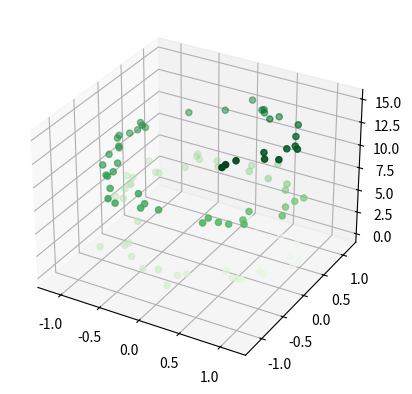

This figure's Python source:
# 一、导入
# 1.
# 导入matplotlib库简写为plt
import matplotlib.pyplot as plt
import numpy as np
import pandas as df

#
# 二、基本图表
2.
# 用plot方法画出x = (0, 10)
# 间sin的图像
# x = np.linspace(0, 10, 30)
# plt.plot(x, np.sin(x));
# plt.show()
# #3.
# 用点加线的方式画出x = (0, 10)
# 间sin的图像
# plt.plot(x, np.sin(x), '-o');
# plt.show()
# 4.
# 用scatter方法画出x = (0, 10)
# 间sin的点图像
# x = (0, 10)
# plt.scatter(x, np.sin(x));
# plt.show()
# 5.
# 用饼图的面积及颜色展示一组4维数据
# rng = np.random.RandomState(0)
# x = rng.randn(100)
# y = rng.randn(100)
# colors = rng.rand(100)
# sizes = 1000 * rng.rand(100)
#
# plt.scatter(x, y, c=colors, s=sizes, alpha=0.9,
#             cmap='viridis')
# plt.colorbar();  # 展示色阶
# plt.show()
# 6.
# 绘制一组误差为±0.8
# 的数据的误差条图
# x = np.linspace(0, 10, 50)
# dy = 0.8
# y = np.sin(x) + dy * np.random.randn(50)
# plt.errorbar(x, y, yerr=dy, fmt='.k')
# plt.show()

# 7.
# 绘制一个柱状图
# x = [1, 2, 3, 4, 5, 6, 7, 8]
# y = [3, 1, 4, 5, 8, 9, 7, 2]
# label = ['A', 'B', 'C', 'D', 'E', 'F', 'G', 'H']
#
# plt.bar(x, y, tick_label=label);
# plt.show()
# # 8.
# 绘制一个水平方向柱状图

# plt.barh(x, y, tick_label=label);
# plt.show()
# 9.
# 绘制1000个随机值的直方图
# data = np.random.randn(1000)
# plt.hist(data);
# plt.show()
# 10.
# 设置直方图分30个bins，并设置为频率分布
# plt.hist(data, bins=30, histtype='stepfilled',density=True)
# plt.show();
# 11.
# 在一张图中绘制3组不同的直方图，并设置透明度
# x1 = np.random.normal(0, 0.8, 1000)
# x2 = np.random.normal(-2, 1, 1000)
# x3 = np.random.normal(3, 2, 1000)
#
# kwargs = dict(alpha=0.9, bins=40)
#
# plt.hist(x1, **kwargs);
# plt.hist(x2, **kwargs);
# plt.hist(x3, **kwargs);
# plt.show()
# 12.
# 绘制一张二维直方图
# mean = [0, 0]
# cov = [[1, 1], [1, 2]]
# x, y = np.random.multivariate_normal(mean, cov, 10000).T
# plt.hist2d(x, y, bins=30);
# plt.show()
# 13.
# 绘制一张设置网格大小为30的六角形直方图
# plt.hexbin(x, y, gridsize=30);
# plt.show()
# 三、自定义图表元素
# 14.
# 绘制x = (0, 10)
# 间sin的图像，设置线性为虚线
# x = np.linspace(0, 10, 100)
# plt.plot(x, np.sin(x), '--');
# 15
# 设置y轴显示范围为(-1.5, 1.5)
# x = np.linspace(0, 10, 100)
# plt.plot(x, np.sin(x))
# plt.ylim(-1.5, 1.5);
# 16.
# 设置x, y轴标签variable
# x，value
# y
# x = np.linspace(0.05, 10, 100)
# y = np.sin(x)
# plt.plot(x, y, label='sin(x)')
# plt.xlabel('variable x');
# plt.ylabel('value y');
# plt.show()
# 17.
# 设置图表标题“三角函数”
# x = np.linspace(0.05, 10, 100)
# y = np.sin(x)
# plt.plot(x, y, label='sin(x)')
# plt.title('三角函数');
# 18.
# 显示网格
# x = np.linspace(0.05, 10, 100)
# y = np.sin(x)
# plt.plot(x, y)
# plt.grid()
# plt.show()
# 19.
# 绘制平行于x轴y = 0.8
# 的水平参考线
# x = np.linspace(0.05, 10, 100)
# y = np.sin(x)
# plt.plot(x, y)
# plt.axhline(y=0.8, ls='--', c='r')
# 20.
# 绘制垂直于x轴x < 4 and x > 6
# 的参考区域，以及y轴y < 0.2 and y > -0.2
# 的参考区域
# x = np.linspace(0.05, 10, 100)
# y = np.sin(x)
# plt.plot(x, y)
# plt.axvspan(xmin=4, xmax=6, facecolor='r', alpha=0.3)  # 垂直x轴
# plt.axhspan(ymin=-0.2, ymax=0.2, facecolor='y', alpha=0.3);  # 垂直y轴
# 21.
# 添加注释文字sin(x)
# x = np.linspace(0.05, 10, 100)
# y = np.sin(x)
# plt.plot(x, y)
# plt.text(3.2, 0, 'sin(x)', weight='bold', color='r');
# plt.show()
# 22.
# 用箭头标出第一个峰值
# x = np.linspace(0.05, 10, 100)
# y = np.sin(x)
# plt.plot(x, y)
# plt.annotate('maximum', xy=(np.pi / 2, 1), xytext=(np.pi / 2 + 1, 1),
#              weight='bold',
#              color='r',
#              arrowprops=dict(arrowstyle='->', connectionstyle='arc3', color='r'));
# # 四、自定义图例
# plt.show()
# 23.
# 在一张图里绘制sin, cos的图形，并展示图例
# x = np.linspace(0, 10, 1000)
# fig, ax = plt.subplots()
#
# ax.plot(x, np.sin(x), label='sin')
# ax.plot(x, np.cos(x), '--', label='cos')
# ax.legend();
# 24.
# 调整图例在左上角展示，且不显示边框
# ax.legend(loc='upper left', frameon=False);
# fig
# 25.
# 调整图例在画面下方居中展示，且分成2列
# ax.legend(frameon=False, loc='lower center', ncol=2)
# fig
# 26.
# 绘制
# 的图像，并只显示前2者的图例
# y = np.sin(x[:, np.newaxis] + np.pi * np.arange(0, 2, 0.5))
# lines = plt.plot(x, y)
#
# # lines 是 plt.Line2D 类型的实例的列表
# plt.legend(lines[:2], ['first', 'second']);
#
# # 第二个方法
# # plt.plot(x, y[:, 0], label='first')
# # plt.plot(x, y[:, 1], label='second')
# # plt.plot(x, y[:, 2:])
# # plt.legend(framealpha=1, frameon=True);
# 27.
# 将图例分不同的区域展示
# fig, ax = plt.subplots()
#
# lines = []
# styles = ['-', '--', '-.', ':']
# x = np.linspace(0, 10, 1000)
#
# for i in range(4):
#     lines += ax.plot(x, np.sin(x - i * np.pi / 2), styles[i], color='black')
# ax.axis('equal')
#
# # 设置第一组标签
# ax.legend(lines[:2], ['line A', 'line B'],
#           loc='upper right', frameon=False)
#
# # 创建第二组标签
# from matplotlib.legend import Legend
#
# leg = Legend(ax, lines[2:], ['line C', 'line D'],
#              loc='lower right', frameon=False)
# ax.add_artist(leg);
# 五、自定义色阶
# 28.
# 展示色阶
# x = np.linspace(0, 10, 1000)
# I = np.sin(x) * np.cos(x[:, np.newaxis])
#
# plt.imshow(I)
# plt.colorbar();
# plt.show()
# 29.
# 改变配色为
# 'gray'
# plt.imshow(I, cmap='gray');
# 30.
# 将色阶分成6个离散值显示
# plt.imshow(I, cmap=plt.cm.get_cmap('Blues', 6))
# plt.colorbar()
# plt.clim(-1, 1);
# 六、多子图
# 31.
# 在一个1010的画布中，(0.65, 0.65)
# 的位置创建一个0
# .20
# .2
# 的子图
# ax1 = plt.axes()
# ax2 = plt.axes([0.65, 0.65, 0.2, 0.2])
# 32.
# 在2个子图中，显示sin(x)
# 和cos(x)
# 的图像
# fig = plt.figure()
# ax1 = fig.add_axes([0.1, 0.5, 0.8, 0.4], ylim=(-1.2, 1.2))
# ax2 = fig.add_axes([0.1, 0.1, 0.8, 0.4], ylim=(-1.2, 1.2))
#
# x = np.linspace(0, 10)
# ax1.plot(np.sin(x));
# ax2.plot(np.cos(x));
# plt.show()
# 33.
# 用for创建6个子图，并且在图中标识出对应的子图坐标
# for i in range(1, 7):
#     plt.subplot(2, 3, i)
#     plt.text(0.5, 0.5, str((2, 3, i)), fontsize=18, ha='center')
#     plt.show()

# # 方法二
# fig = plt.figure()
# fig.subplots_adjust(hspace=0.4, wspace=0.4)
# for i in range(1, 7):
#     ax = fig.add_subplot(2, 3, i)
#     ax.text(0.5, 0.5, str((2, 3, i)),fontsize=18, ha='center')
#     plt.show()
# 34.
# 设置相同行和列共享x, y轴
# fig, ax = plt.subplots(2, 3, sharex='col', sharey='row')
# 35.
# 用[]
# 的方式取出每个子图，并添加子图座标文字
# for i in range(2):
#     for j in range(3):
#         ax[i, j].text(0.5, 0.5, str((i, j)), fontsize=18, ha='center')
# fig
# 36.
# 组合绘制大小不同的子图，样式如下
#
# grid = plt.GridSpec(2, 3, wspace=0.4, hspace=0.3)
# plt.subplot(grid[0, 0])
# plt.subplot(grid[0, 1:])
# plt.subplot(grid[1, :2])
# plt.subplot(grid[1, 2]);
# plt.show()
# 37.
# 显示一组二维数据的频度分布，并分别在x, y轴上，显示该维度的数据的频度分布
# mean = [0, 0]
# cov = [[1, 1], [1, 2]]
# x, y = np.random.multivariate_normal(mean, cov, 3000).T
#
# # Set up the axes with gridspec
# fig = plt.figure(figsize=(6, 6))
# grid = plt.GridSpec(4, 4, hspace=0.2, wspace=0.2)
# main_ax = fig.add_subplot(grid[:-1, 1:])
# y_hist = fig.add_subplot(grid[:-1, 0], xticklabels=[], sharey=main_ax)
# x_hist = fig.add_subplot(grid[-1, 1:], yticklabels=[], sharex=main_ax)
#
# # scatter points on the main axes
# main_ax.scatter(x, y, s=3, alpha=0.2)
#
# # histogram on the attached axes
# x_hist.hist(x, 40, histtype='stepfilled',
#             orientation='vertical')
# x_hist.invert_yaxis()
#
# y_hist.hist(y, 40, histtype='stepfilled',
#             orientation='horizontal')
# y_hist.invert_xaxis()
# 七、三维图像
# 38.
# 创建一个三维画布
from mpl_toolkits import mplot3d

# fig = plt.figure()
# # ax = plt.axes(projection='3d')
# # plt.show()
# 39.
# 绘制一个三维螺旋线
# ax = plt.axes(projection='3d')
# #
# # # Data for a three-dimensional line
# zline = np.linspace(0, 15, 1000)
# xline = np.sin(zline)
# yline = np.cos(zline)
# ax.plot3D(xline, yline, zline);
# plt.show()

# 40.
# 绘制一组三维点
ax = plt.axes(projection='3d')
zdata = 15 * np.random.random(100)
xdata = np.sin(zdata) + 0.1 * np.random.randn(100)
ydata = np.cos(zdata) + 0.1 * np.random.randn(100)
ax.scatter3D(xdata, ydata, zdata, c=zdata, cmap='Greens');
# 八、宝可梦数据集可视化
# 41.
# 展示前5个宝可梦的Defense, Attack, HP的堆积条形图
# pokemon = df['Name'][:5]
# hp = df['HP'][:5]
# attack = df['Attack'][:5]
# defense = df['Defense'][:5]
# ind = [x for x, _ in enumerate(pokemon)]
#
# plt.figure(figsize=(10, 10))
# plt.bar(ind, defense, width=0.8, label='Defense', color='blue', bottom=attack + hp)
# plt.bar(ind, attack, width=0.8, label='Attack', color='gold', bottom=hp)
# plt.bar(ind, hp, width=0.8, label='Hp', color='red')
#
# plt.xticks(ind, pokemon)
# plt.ylabel("Value")
# plt.xlabel("Pokemon")
# plt.legend(loc="upper right")
# plt.title("5 Pokemon Defense & Attack & Hp")
#
# plt.show()
# 42.
# 展示前5个宝可梦的Attack, HP的簇状条形图
# N = 5
# pokemon_hp = df['HP'][:5]
# pokemon_attack = df['Attack'][:5]
#
# ind = np.arange(N)
# width = 0.35
# plt.bar(ind, pokemon_hp, width, label='HP')
# plt.bar(ind + width, pokemon_attack, width, label='Attack')
#
# plt.ylabel('Values')
# plt.title('Pokemon Hp & Attack')
#
# plt.xticks(ind + width / 2, (df['Name'][:5]), rotation=45)
# plt.legend(loc='best')
# plt.show()
# 43.
# 展示前5个宝可梦的Defense, Attack, HP的堆积图
# x = df['Name'][:4]
# y1 = df['HP'][:4]
# y2 = df['Attack'][:4]
# y3 = df['Defense'][:4]
#
# labels = ["HP ", "Attack", "Defense"]
#
# fig, ax = plt.subplots()
# ax.stackplot(x, y1, y2, y3)
# ax.legend(loc='upper left', labels=labels)
# plt.xticks(rotation=90)
# plt.show()
# 44.
# 公用x轴，展示前5个宝可梦的Defense, Attack, HP的折线图
# x = df['Name'][:5]
# y1 = df['HP'][:5]
# y2 = df['Attack'][:5]
# y3 = df['Defense'][:5]
#
# # Create two subplots sharing y axis
# fig, (ax1, ax2, ax3) = plt.subplots(3, sharey=True)
#
# ax1.plot(x, y1, 'ko-')
# ax1.set(title='3 subplots', ylabel='HP')
#
# ax2.plot(x, y2, 'r.-')
# ax2.set(xlabel='Pokemon', ylabel='Attack')
#
# ax3.plot(x, y3, ':')
# ax3.set(xlabel='Pokemon', ylabel='Defense')
#
# plt.show()
# 45.
# 展示前15个宝可梦的Attack, HP的折线图
# plt.plot(df['HP'][:15], '-r', label='HP')
# plt.plot(df['Attack'][:15], ':g', label='Attack')
# plt.legend();
# 46.
# 用scatter的x, y, c属性，展示所有宝可梦的Defense, Attack, HP数据
# x = df['Attack']
# y = df['Defense']
# colors = df['HP']
#
# plt.scatter(x, y, c=colors, alpha=0.5)
# plt.title('Scatter plot')
# plt.xlabel('HP')
# plt.ylabel('Attack')
# plt.colorbar();
# 47.
# 展示所有宝可梦的攻击力的分布直方图，bins = 10
# x = df['Attack']
# num_bins = 10
# n, bins, patches = plt.hist(x, num_bins, facecolor='blue', alpha=0.5)
# plt.title('Histogram')
# plt.xlabel('Attack')
# plt.ylabel('Value')
# plt.show()
# 48.
# 展示所有宝可梦Type
# 1
# 的饼图
# plt.figure(1, figsize=(8, 8))
# df['Type 1'].value_counts().plot.pie(autopct="%1.1f%%")
# plt.legend()
# 49.
# 展示所有宝可梦Type
# 1
# 的柱状图
# ax = df['Type 1'].value_counts().plot.bar(figsize=(12, 6), fontsize=14)
# ax.set_title("Pokemon Type 1 Count", fontsize=20)
# ax.set_xlabel("Pokemon Type 1", fontsize=20)
# ax.set_ylabel("Value", fontsize=20)
#
# plt.show()
# 50.
# 展示综合评分最高的10只宝可梦的系数间的相关系数矩阵
# import seaborn as sns
#
# top_10_pokemon = df.sort_values(by='Total', ascending=False).head(10)
# corr = top_10_pokemon.corr()
#
# fig, ax = plt.subplots(figsize=(10, 6))
# sns.heatmap(corr, annot=True)
# ax.set_ylim(9, 0)
# plt.show()
# #
